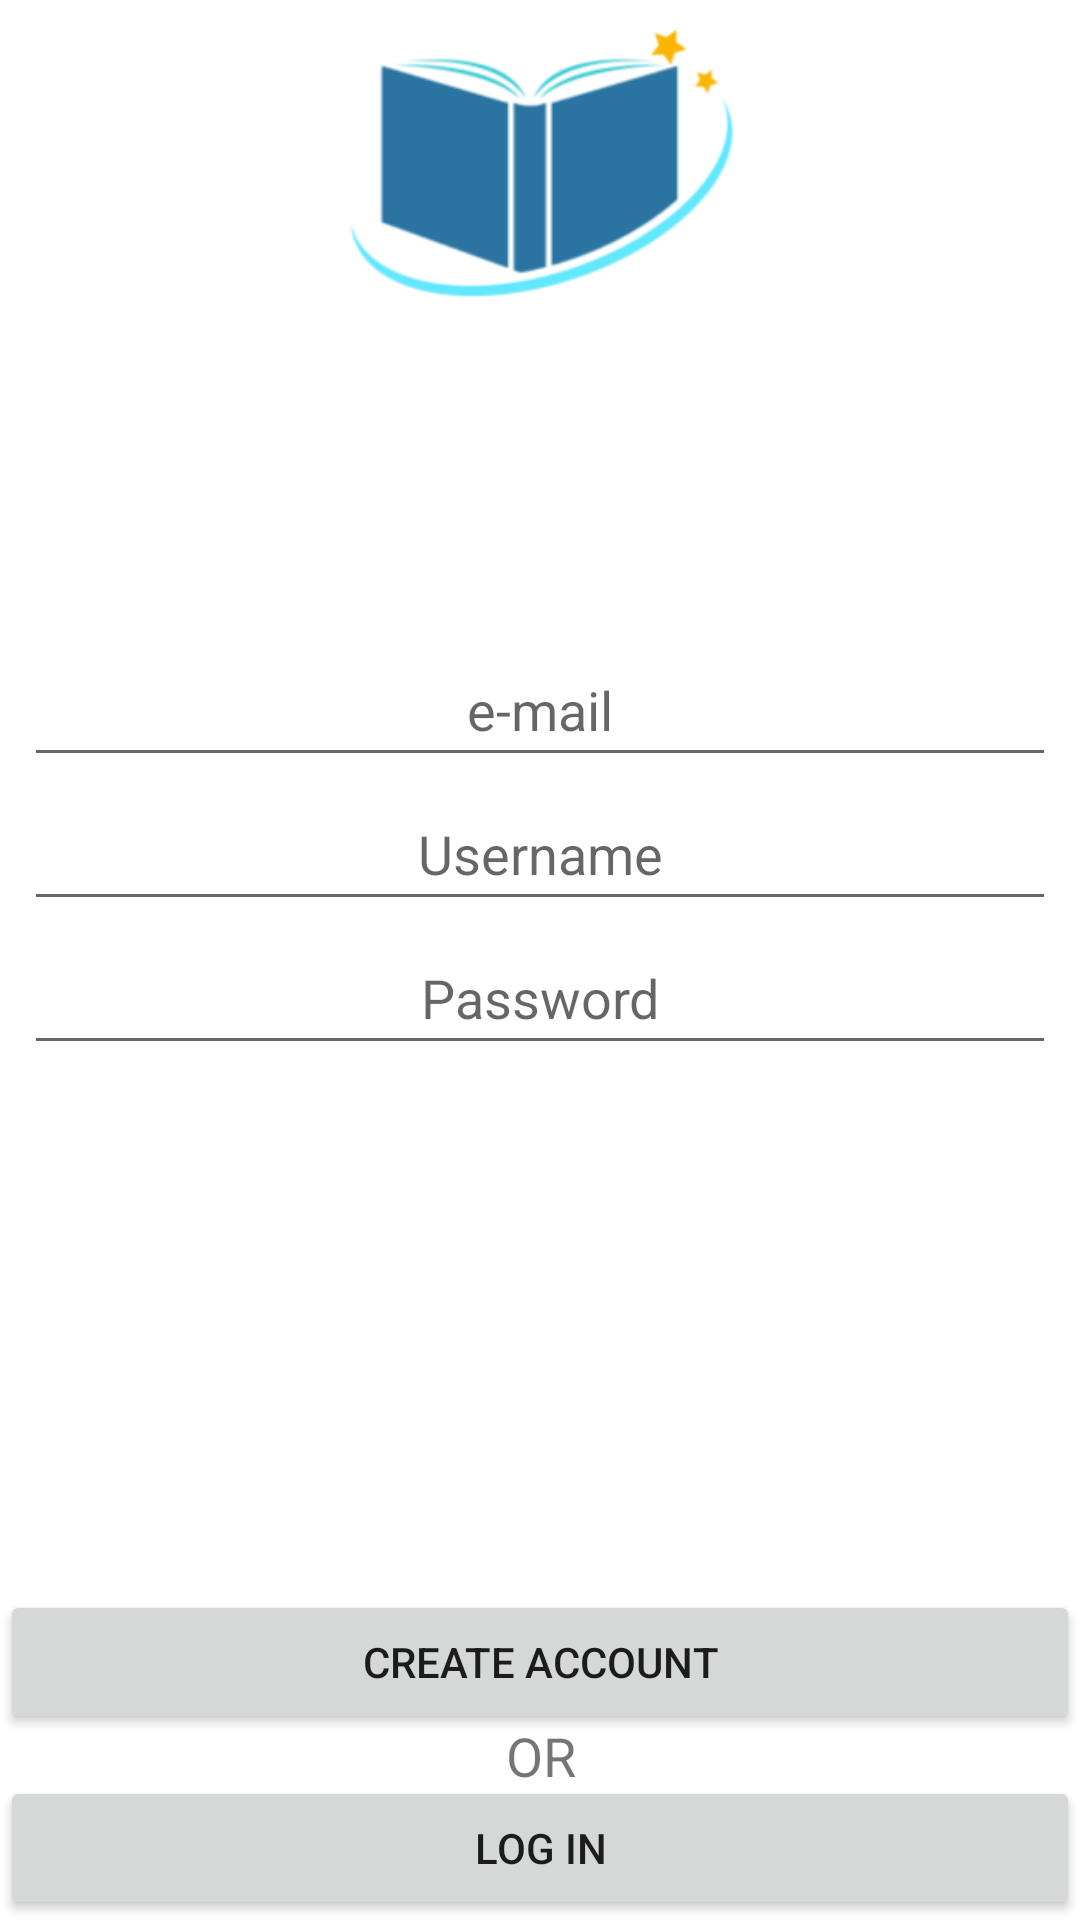

Produce the Android XML layout that renders to this screen, including the resource entries it uses.
<!-- AndroidManifest.xml: application theme Theme.BookFanApp -->
<!-- res/layout/activity_create_account.xml -->
<?xml version="1.0" encoding="utf-8"?>
<androidx.constraintlayout.widget.ConstraintLayout xmlns:android="http://schemas.android.com/apk/res/android"
    xmlns:app="http://schemas.android.com/apk/res-auto"
    xmlns:tools="http://schemas.android.com/tools"
    android:layout_width="match_parent"
    android:layout_height="match_parent"
    tools:context=".CreateAccount">

    <ImageView
        android:id="@+id/imageView2"
        android:layout_width="200dp"
        android:layout_height="150dp"
        android:layout_marginTop="60dp"
        android:layout_marginBottom="546dp"
        android:contentDescription="logo"
        android:paddingBottom="50dp"
        app:layout_constraintBottom_toBottomOf="parent"
        app:layout_constraintEnd_toEndOf="parent"
        app:layout_constraintStart_toStartOf="parent"
        app:layout_constraintTop_toTopOf="parent"
        app:srcCompat="@drawable/image_book" />


    <LinearLayout
        android:layout_width="match_parent"
        android:layout_height="wrap_content"
        android:layout_marginStart="8dp"
        android:layout_marginEnd="8dp"
        android:layout_marginBottom="100dp"
        android:gravity="center_horizontal"
        android:orientation="vertical"
        app:layout_constraintBottom_toTopOf="@+id/createAccount"
        app:layout_constraintEnd_toEndOf="parent"
        app:layout_constraintStart_toStartOf="parent"
        app:layout_constraintTop_toBottomOf="@+id/imageView2"
        app:layout_constraintVertical_bias="0.441">

        <EditText
            android:id="@+id/email_acc"
            android:layout_width="match_parent"
            android:layout_height="wrap_content"
            android:layout_gravity="center_horizontal"
            android:ems="10"
            android:gravity="center"
            android:hint="e-mail"
            android:inputType="textEmailAddress"
            android:minHeight="48dp"
            tools:layout_editor_absoluteX="2dp"
            tools:layout_editor_absoluteY="330dp" />

        <EditText
            android:id="@+id/username_acc"
            android:layout_width="match_parent"
            android:layout_height="wrap_content"
            android:ems="10"
            android:gravity="center"
            android:hint="Username"
            android:inputType="textPersonName"
            android:minHeight="48dp" />

        <EditText
            android:id="@+id/password_acc"
            android:layout_width="match_parent"
            android:layout_height="wrap_content"
            android:ems="10"
            android:gravity="center"
            android:hint="Password"
            android:inputType="textPassword"
            android:minHeight="48dp" />

        <ProgressBar
            android:id="@+id/progressBar_acc"
            android:layout_width="wrap_content"
            android:layout_height="wrap_content"
            android:layout_marginTop="50dp"
            android:visibility="gone" />

    </LinearLayout>

    <Button
        android:id="@+id/createAccount"
        android:layout_width="match_parent"
        android:layout_height="wrap_content"
        android:text="Create account"
        app:layout_constraintBottom_toBottomOf="parent"
        app:layout_constraintEnd_toEndOf="parent"
        app:layout_constraintHorizontal_bias="0.0"
        app:layout_constraintStart_toStartOf="parent"
        app:layout_constraintTop_toBottomOf="@+id/imageView2"
        app:layout_constraintVertical_bias="0.859" />

    <TextView
        android:id="@+id/or"
        android:layout_width="450dp"
        android:layout_height="wrap_content"
        android:gravity="center"
        android:text="OR"
        android:textSize="18sp"
        app:layout_constraintBottom_toTopOf="@+id/signIn"
        app:layout_constraintEnd_toEndOf="parent"
        app:layout_constraintStart_toStartOf="parent"
        app:layout_constraintTop_toBottomOf="@+id/createAccount"
        app:layout_constraintVertical_bias="0.51" />

    <Button
        android:id="@+id/signIn"
        android:layout_width="match_parent"
        android:layout_height="wrap_content"
        android:text="Log in"
        app:layout_constraintBottom_toBottomOf="parent"
        app:layout_constraintEnd_toEndOf="parent"
        app:layout_constraintHorizontal_bias="0.0"
        app:layout_constraintStart_toStartOf="parent"
        app:layout_constraintTop_toBottomOf="@+id/imageView2"
        app:layout_constraintVertical_bias="1.0" />


</androidx.constraintlayout.widget.ConstraintLayout>
<!-- resources referenced by this layout -->
<resources>
  <!-- drawable image_book: png bitmap (drawable, 15784 bytes) -->
  <style name="Theme.BookFanApp" parent="Theme.MaterialComponents.DayNight.DarkActionBar">
          
          <item name="colorPrimary">@color/blue</item>
          <item name="colorPrimaryVariant">@color/purple_700</item>
          <item name="colorOnPrimary">@color/white</item>
          
          <item name="colorSecondary">@color/teal_200</item>
          <item name="colorSecondaryVariant">@color/teal_700</item>
          <item name="colorOnSecondary">@color/black</item>
          
          <item name="android:statusBarColor" tools:targetApi="l">?attr/colorPrimaryVariant</item>
          
      </style>
  <color name="blue">#2b74a1</color>
  <color name="purple_700">#FF3700B3</color>
  <color name="white">#FFFFFFFF</color>
  <color name="teal_200">#FF03DAC5</color>
  <color name="teal_700">#FF018786</color>
  <color name="black">#FF000000</color>
</resources>
